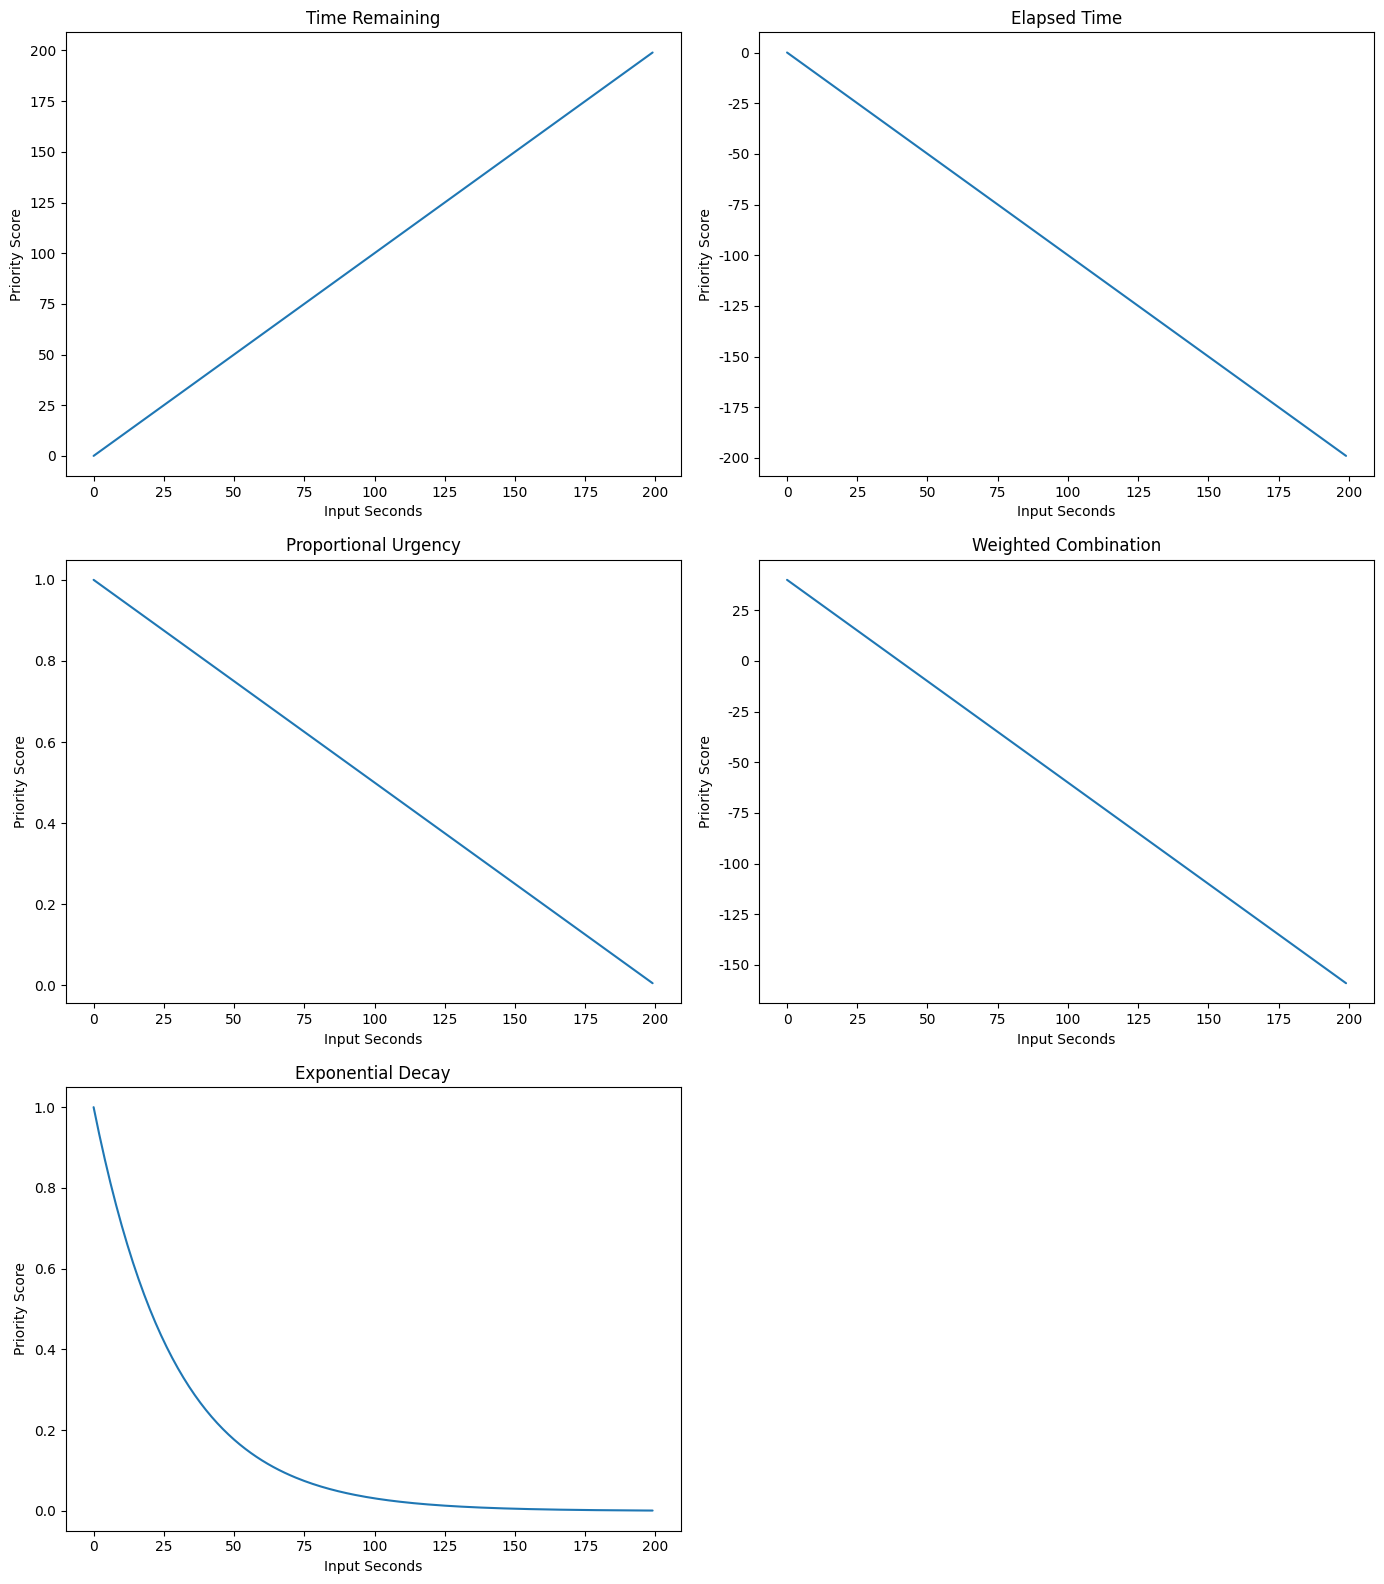

Recreate this plot in Python.
import numpy as np
import seaborn as sns
import matplotlib.pyplot as plt
import math
import pandas as pd
# Define the functions as shown in the previous response

# Time remaining until deadline
def time_remaining_priority(task_deadline_seconds):
    return task_deadline_seconds

# Elapsed time since creation
def elapsed_time_priority(task_creation_seconds):
    return -task_creation_seconds

# Proportional urgency (time remaining divided by total time allotted)
def proportional_urgency_priority(task_creation_seconds, task_deadline_seconds):
    time_remaining = task_deadline_seconds - task_creation_seconds
    total_time_allotted = task_deadline_seconds
    return time_remaining / total_time_allotted

# Weighted combination of time remaining and elapsed time
def weighted_combination_priority(task_creation_seconds, task_deadline_seconds, weight=0.2):
    time_remaining = task_deadline_seconds - task_creation_seconds
    elapsed_time = task_creation_seconds
    return weight * time_remaining - (1 - weight) * elapsed_time

# Exponential decay of importance
def exponential_decay_priority(task_deadline_seconds, half_life_seconds=20):
    decay_rate = math.log(2) / half_life_seconds
    return math.exp(-decay_rate * task_deadline_seconds)

# Create a range of input seconds
input_seconds = np.arange(0, 200, 1)

# Calculate priority scores for each function
time_remaining_scores = [time_remaining_priority(x) for x in input_seconds]
elapsed_time_scores = [elapsed_time_priority(x) for x in input_seconds]
proportional_urgency_scores = [proportional_urgency_priority(x, 200) for x in input_seconds]
weighted_combination_scores = [weighted_combination_priority(x, 200) for x in input_seconds]
exponential_decay_scores = [exponential_decay_priority(x) for x in input_seconds]

# # Combine the input seconds and priority scores into a single dataset
# data = np.column_stack((input_seconds, time_remaining_scores, elapsed_time_scores, 
#                         proportional_urgency_scores, weighted_combination_scores, exponential_decay_scores))
# columns = ["Input Seconds", "Time Remaining", "Elapsed Time", "Proportional Urgency",
#            "Weighted Combination", "Exponential Decay"]
# data = pd.DataFrame(data, columns=columns)

# # Melt the dataset into a long format suitable for Seaborn line plots
# data_melted = data.melt(id_vars="Input Seconds", var_name="Function", value_name="Priority Score")

# # Plot the functions using Seaborn line plot
# plt.figure(figsize=(10, 6))
# sns.lineplot(data=data_melted, x="Input Seconds", y="Priority Score", hue="Function")
# plt.title("Temporal Priority Score Functions")
# plt.show()

# Create a dictionary to store the functions and their scores
function_dict = {"Time Remaining": time_remaining_scores,
                 "Elapsed Time": elapsed_time_scores,
                 "Proportional Urgency": proportional_urgency_scores,
                 "Weighted Combination": weighted_combination_scores,
                 "Exponential Decay": exponential_decay_scores}

# Create separate plots for each function
fig, axes = plt.subplots(nrows=3, ncols=2, figsize=(14, 16))
axes = axes.flatten()

sns.set_theme(style="darkgrid")
for idx, (function_name, scores) in enumerate(function_dict.items()):
    ax = axes[idx]
    sns.lineplot(x=input_seconds, y=scores, ax=ax)
    ax.set_title(function_name)
    ax.set_xlabel("Input Seconds")
    ax.set_ylabel("Priority Score")

# Remove the extra empty subplot
axes[-1].axis("off")

plt.tight_layout()
plt.show()